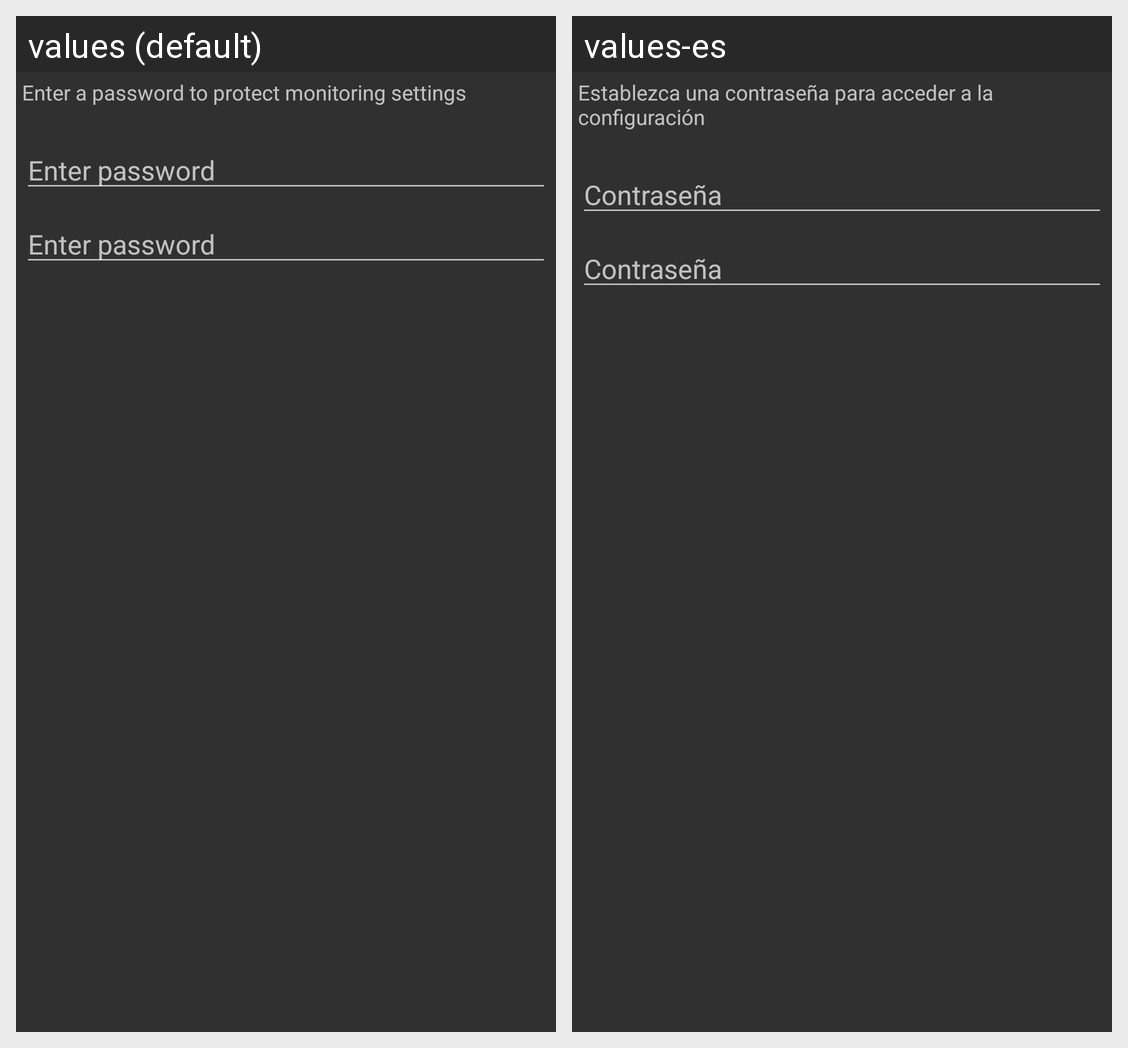

Translations of the strings shown on this Android screen, per locale in the grid:
Android screen res/layout/dialog_set_password.xml rendered under 2 locales, left to right: values (default), values-es. Device: Nexus 5 (rendered at 1080×1920; each locale shown at half size, 540×960, under a caption strip naming it); theme CustomActionBarTheme.
Strings drawn on this screen, with the default value and each locale's value (text and hints the layout hard-codes, and strings that could not be matched under every locale, appear in the picture but are not listed):

set_pwd_txt
  values: Enter a password to protect monitoring settings
  values-es: Establezca una contraseña para acceder a la configuración

enter_password
  values: Enter password
  values-es: Contraseña
